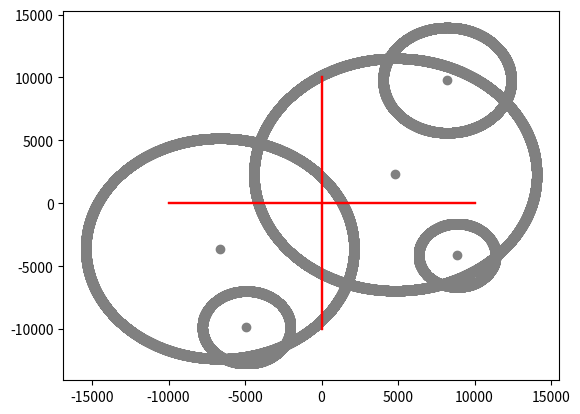

This figure's Python source:
from matplotlib import pyplot as plt
from random import randint

def midPoint(xc,yc,r):
    x=0
    y=r
    p=5/4-r
    a.append(xc)
    b.append(yc)
    while(x<=y):
        # octant points
        a.append(x+xc)
        b.append(y+yc)

        a.append(x+xc)
        b.append(-y+yc)

        a.append(-x+xc)
        b.append(y+yc)

        a.append(-x+xc)
        b.append(-y+yc)

        a.append(y+xc)
        b.append(x+yc)

        a.append(y+xc)
        b.append(-x+yc)
        
        a.append(-y+xc)
        b.append(x+yc)
        
        a.append(-y+xc)
        b.append(-x+yc)
        
        x+=1
        if(p<=0):
            p=p+2*x+1
        else:
            y=y-1
            p=p+2*x+1-2*(y-2)
        

for i in range(5):   
		a = []
		b = []
		c, d, e = randint(-10000,10000), 					randint(-10000,10000),randint(0,10000)
		midPoint(c,d,e)
		print("( {0} , {1} ), {2} )".format(c,d,e))
		plt.plot([-10000,10000],[0,0],color='red' )
		plt.plot([0,0],[-10000,10000], color='red' )
		plt.scatter(a,b, color='grey')
		plt.show()
